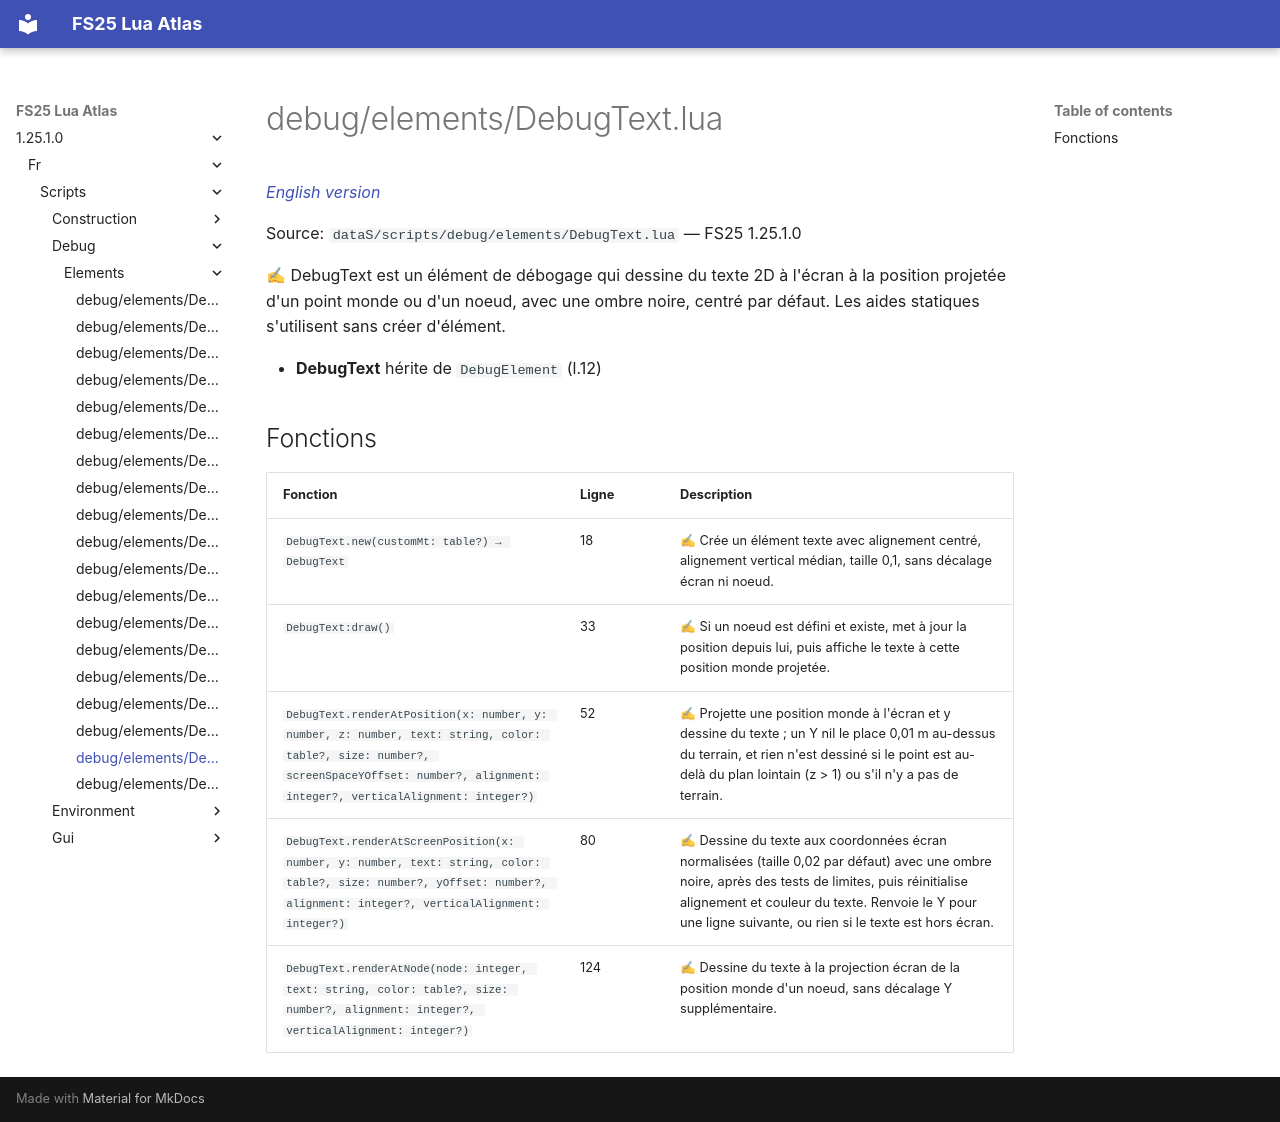

repository: Tim0219800/fs25-lua-atlas · page: 1.25.1.0/fr/scripts/debug/elements/DebugText.html · generator: mkdocs

# debug/elements/DebugText.lua

*[English version](../../../../scripts/debug/elements/DebugText.md)*

Source: `dataS/scripts/debug/elements/DebugText.lua` — FS25 1.25.1.0

✍ DebugText est un élément de débogage qui dessine du texte 2D à l'écran à la position projetée d'un point monde ou d'un noeud, avec une ombre noire, centré par défaut. Les aides statiques s'utilisent sans créer d'élément.

- **DebugText** hérite de `DebugElement` (l.12)

## Fonctions

| Fonction | Ligne | Description |
|---|---|---|
| `DebugText.new(customMt: table?) → DebugText` | 18 | ✍ Crée un élément texte avec alignement centré, alignement vertical médian, taille 0,1, sans décalage écran ni noeud. |
| `DebugText:draw()` | 33 | ✍ Si un noeud est défini et existe, met à jour la position depuis lui, puis affiche le texte à cette position monde projetée. |
| `DebugText.renderAtPosition(x: number, y: number, z: number, text: string, color: table?, size: number?, screenSpaceYOffset: number?, alignment: integer?, verticalAlignment: integer?)` | 52 | ✍ Projette une position monde à l'écran et y dessine du texte ; un Y nil le place 0,01 m au-dessus du terrain, et rien n'est dessiné si le point est au-delà du plan lointain (z > 1) ou s'il n'y a pas de terrain. |
| `DebugText.renderAtScreenPosition(x: number, y: number, text: string, color: table?, size: number?, yOffset: number?, alignment: integer?, verticalAlignment: integer?)` | 80 | ✍ Dessine du texte aux coordonnées écran normalisées (taille 0,02 par défaut) avec une ombre noire, après des tests de limites, puis réinitialise alignement et couleur du texte. Renvoie le Y pour une ligne suivante, ou rien si le texte est hors écran. |
| `DebugText.renderAtNode(node: integer, text: string, color: table?, size: number?, alignment: integer?, verticalAlignment: integer?)` | 124 | ✍ Dessine du texte à la projection écran de la position monde d'un noeud, sans décalage Y supplémentaire. |
